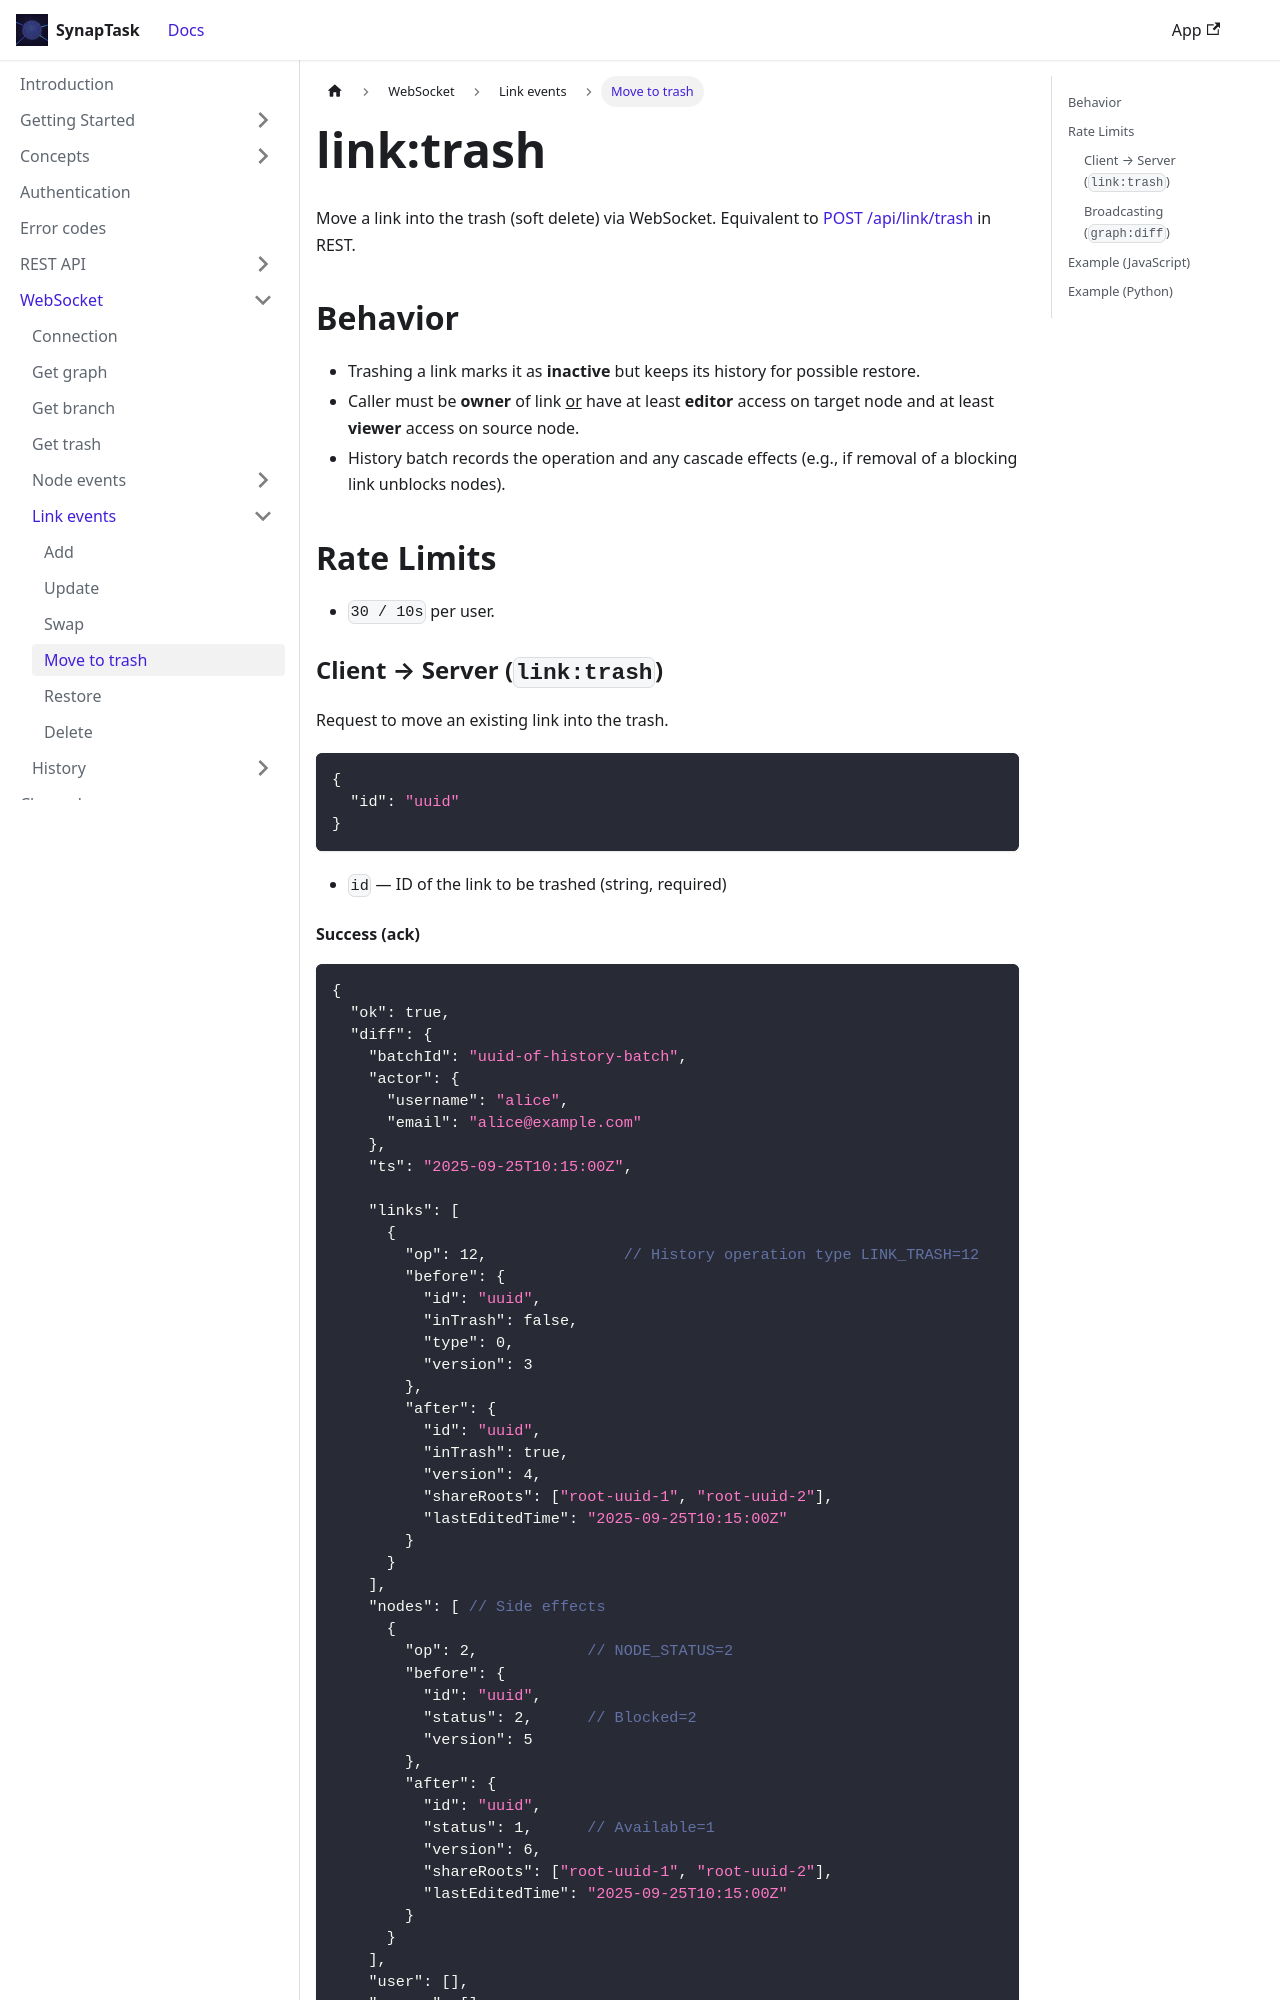

repository: arsenlblack/synaptask · page: api/ws/link/trash.html · generator: docusaurus

---

title: link:trash
slug: /api/ws/link/trash
---

Move a link into the trash (soft delete) via WebSocket. Equivalent to [POST /api/link/trash](/api/rest/link/trash) in REST.

## Behavior

* Trashing a link marks it as **inactive** but keeps its history for possible restore.
* Caller must be **owner** of link <u>or</u> have at least **editor** access on target node and at least **viewer** access on source node.
* History batch records the operation and any cascade effects (e.g., if removal of a blocking link unblocks nodes).

## Rate Limits

* `30 / 10s` per user.

### Client → Server (`link:trash`)
Request to move an existing link into the trash.
```json
{
  "id": "uuid"
}
```

* `id` — ID of the link to be trashed (string, required)
